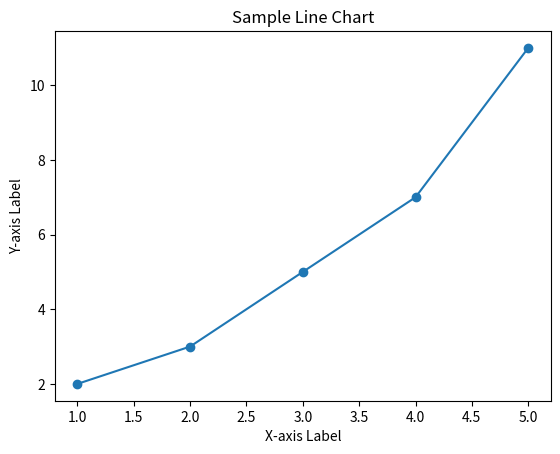

Write Python code to recreate this figure.
#create a line chart using matplotlib
import matplotlib.pyplot as plt
# Sample data
x = [1, 2, 3, 4, 5]
y = [2, 3, 5, 7, 11]
# Create a line chart
plt.plot(x, y, marker='o')
# Add title and labels  
plt.title('Sample Line Chart')
plt.xlabel('X-axis Label')
plt.ylabel('Y-axis Label')
# Show the chart
plt.show()
